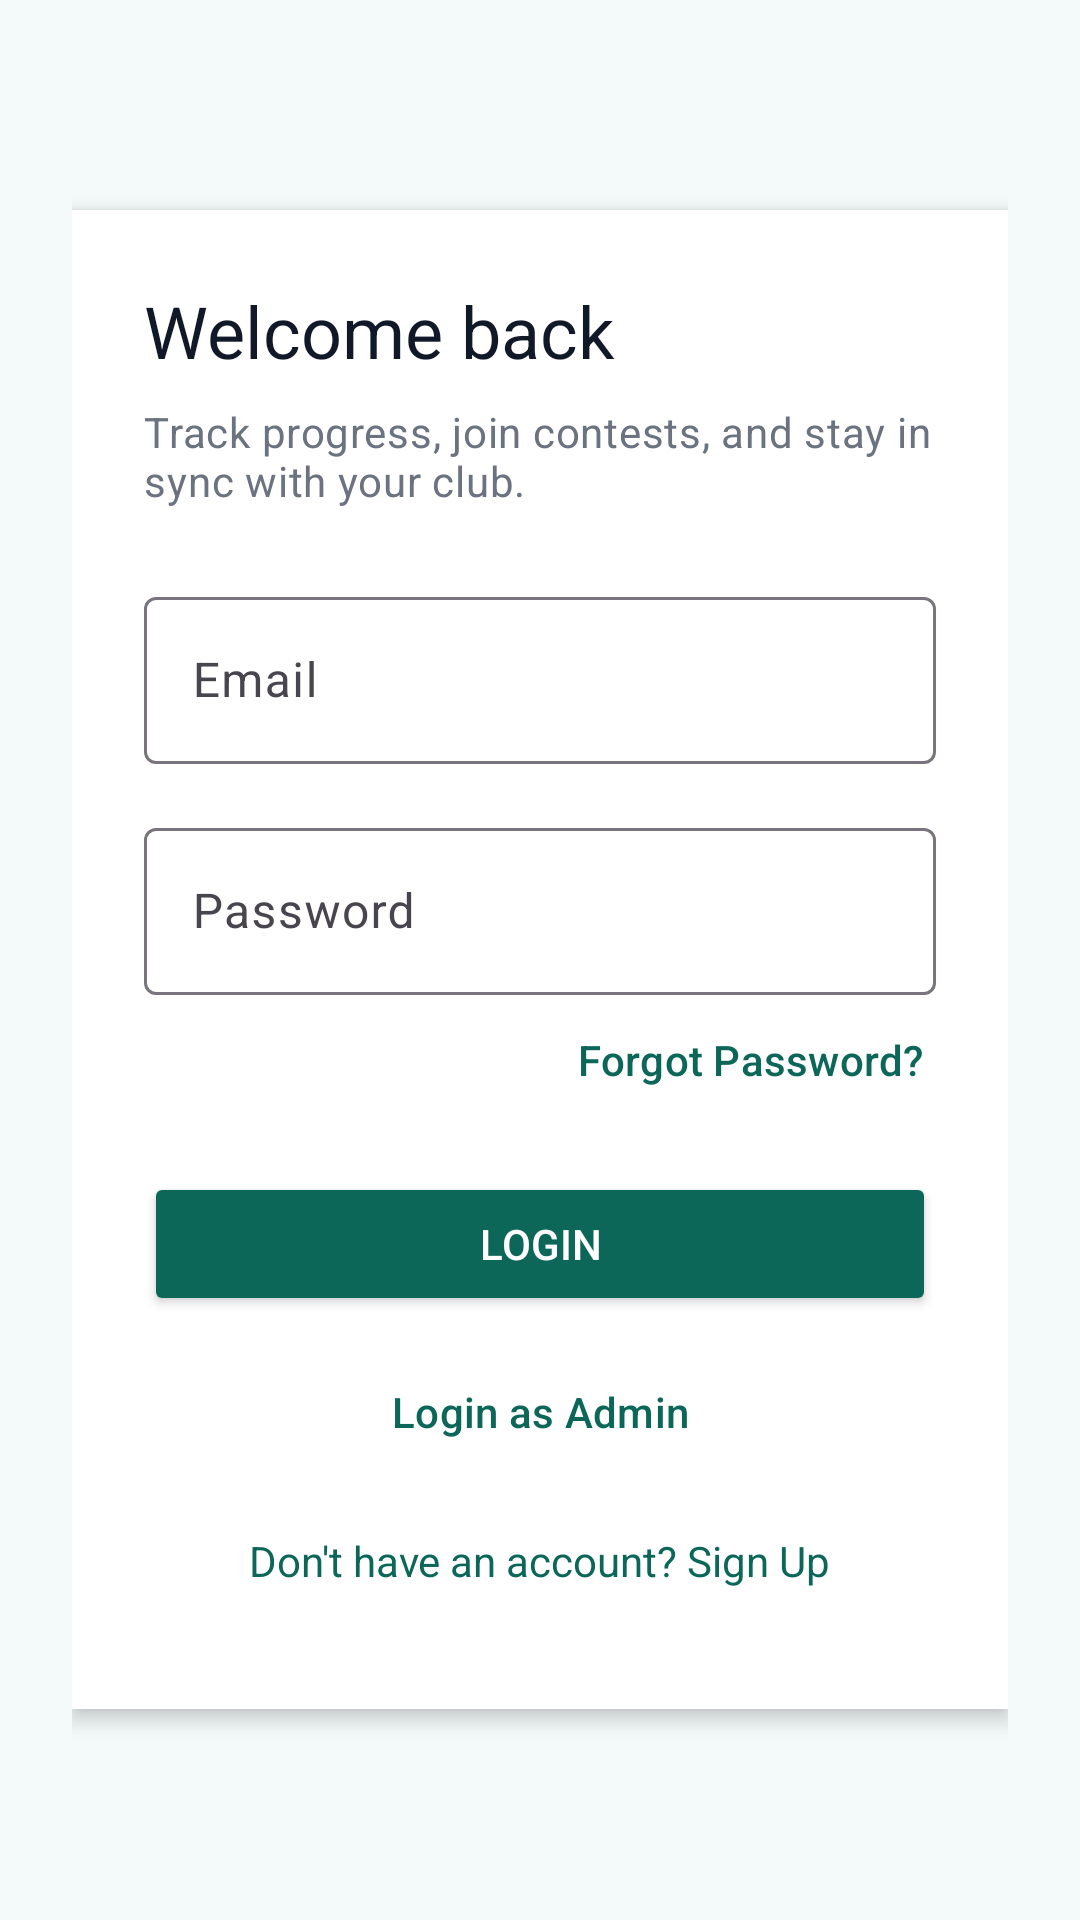

Reconstruct the res/layout file that produces this screen, plus the resources it refers to.
<!-- AndroidManifest.xml: application theme Theme.ClubPerfomenceTracker -->
<!-- res/layout/activity_login.xml -->
<?xml version="1.0" encoding="utf-8"?>
<ScrollView xmlns:android="http://schemas.android.com/apk/res/android"
    xmlns:app="http://schemas.android.com/apk/res-auto"
    android:layout_width="match_parent"
    android:layout_height="match_parent"
    android:background="@color/surface_bg"
    android:fillViewport="true"
    android:clipToPadding="false">

    <LinearLayout
        android:layout_width="match_parent"
        android:layout_height="wrap_content"
        android:gravity="center"
        android:orientation="vertical"
        android:padding="24dp">

        <LinearLayout
            android:layout_width="match_parent"
            android:layout_height="wrap_content"
            android:layout_marginTop="24dp"
            android:layout_marginBottom="24dp"
            android:layout_gravity="center_horizontal"
            android:background="@color/surface_card"
            android:elevation="4dp"
            android:orientation="vertical"
            android:padding="24dp">

            <TextView
                android:id="@+id/tvLoginTitle"
                android:layout_width="wrap_content"
                android:layout_height="wrap_content"
                android:layout_marginBottom="8dp"
                android:text="Welcome back"
                android:textAppearance="?attr/textAppearanceHeadlineSmall"
                android:textColor="@color/text_primary" />

            <TextView
                android:layout_width="wrap_content"
                android:layout_height="wrap_content"
                android:layout_marginBottom="24dp"
                android:text="Track progress, join contests, and stay in sync with your club."
                android:textAppearance="?attr/textAppearanceBodyMedium"
                android:textColor="@color/text_secondary" />

            <com.google.android.material.textfield.TextInputLayout
                android:layout_width="match_parent"
                android:layout_height="wrap_content"
                android:layout_marginBottom="16dp"
                android:hint="Email">

                <com.google.android.material.textfield.TextInputEditText
                    android:id="@+id/etEmail"
                    android:layout_width="match_parent"
                    android:layout_height="wrap_content"
                    android:inputType="textEmailAddress" />
            </com.google.android.material.textfield.TextInputLayout>

            <com.google.android.material.textfield.TextInputLayout
                android:layout_width="match_parent"
                android:layout_height="wrap_content"
                android:layout_marginBottom="8dp"
                android:hint="Password">

                <com.google.android.material.textfield.TextInputEditText
                    android:id="@+id/etPassword"
                    android:layout_width="match_parent"
                    android:layout_height="wrap_content"
                    android:inputType="textPassword" />
            </com.google.android.material.textfield.TextInputLayout>

            <TextView
                android:id="@+id/tvForgotPassword"
                android:layout_width="wrap_content"
                android:layout_height="wrap_content"
                android:layout_gravity="end"
                android:layout_marginBottom="24dp"
                android:padding="4dp"
                android:text="@string/forgot_password"
                android:textColor="@color/primary"
                android:textAppearance="?attr/textAppearanceLabelLarge" />

            <Button
                android:id="@+id/btnLogin"
                android:layout_width="match_parent"
                android:layout_height="wrap_content"
                android:layout_marginBottom="8dp"
                android:backgroundTint="@color/primary"
                android:text="Login"
                android:textColor="@color/white" />

            <Button
                android:id="@+id/btnAdminLogin"
                style="@style/Widget.Material3.Button.TextButton"
                android:layout_width="match_parent"
                android:layout_height="wrap_content"
                android:layout_marginBottom="16dp"
                android:text="Login as Admin"
                android:textColor="@color/primary" />

            <TextView
                android:id="@+id/tvGoToSignUp"
                android:layout_width="wrap_content"
                android:layout_height="wrap_content"
                android:layout_marginBottom="16dp"
                android:layout_gravity="center_horizontal"
                android:text="Don't have an account? Sign Up"
                android:textColor="@color/primary" />

            <TextView
                android:id="@+id/tvDebugHelp"
                android:layout_width="wrap_content"
                android:layout_height="wrap_content"
                android:padding="8dp"
                android:text="Trouble logging in? Tap here for SHA-1"
                android:textColor="#FF0000"
                android:visibility="gone" />
        </LinearLayout>
    </LinearLayout>
</ScrollView>
<!-- resources referenced by this layout -->
<resources>
  <color name="primary">#0D6759</color>
  <color name="surface_bg">#F4FAFA</color>
  <color name="surface_card">#FFFFFF</color>
  <color name="text_primary">#111827</color>
  <color name="text_secondary">#6B7280</color>
  <color name="white">#FFFFFFFF</color>
  <string name="forgot_password">Forgot Password?</string>
  <style name="Theme.ClubPerfomenceTracker" parent="Base.Theme.ClubPerfomenceTracker" />
  <style name="Base.Theme.ClubPerfomenceTracker" parent="Theme.Material3.DayNight.NoActionBar">
          <item name="colorPrimary">@color/primary</item>
          <item name="colorOnPrimary">@color/white</item>
          <item name="colorSecondary">@color/secondary</item>
          <item name="colorOnSecondary">@color/white</item>
          <item name="colorTertiary">@color/accent</item>
          <item name="colorSurface">@color/surface_card</item>
          <item name="android:colorBackground">@color/surface_bg</item>
          <item name="colorOnBackground">@color/text_primary</item>
          <item name="android:statusBarColor">@color/primary_dark</item>
          <item name="android:navigationBarColor">@color/white</item>
      </style>
  <color name="secondary">#F59E0B</color>
  <color name="accent">#14B8A6</color>
  <color name="primary_dark">#0A4D43</color>
</resources>
